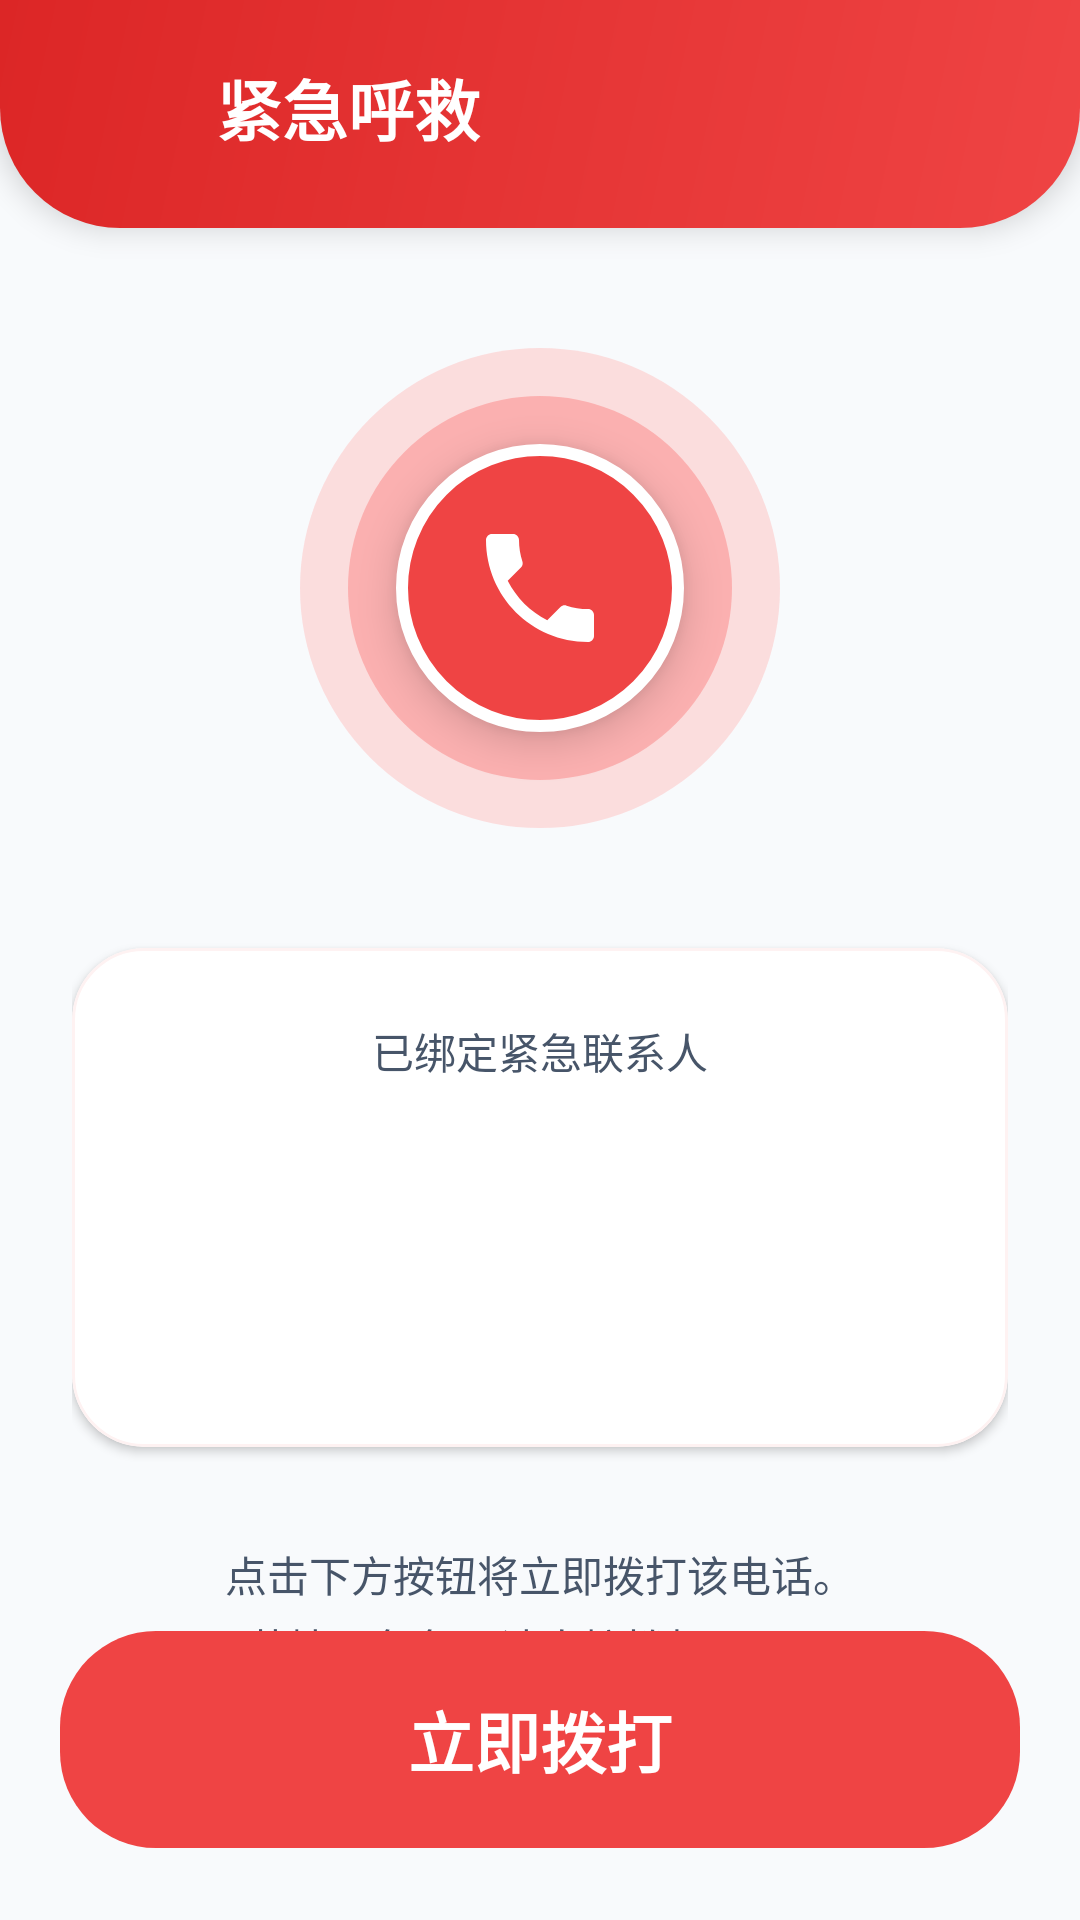

Android layout source for this screen:
<!-- AndroidManifest.xml: application theme Theme.MEDICINE -->
<!-- res/layout/activity_emergency.xml -->
<?xml version="1.0" encoding="utf-8"?>
<androidx.constraintlayout.widget.ConstraintLayout xmlns:android="http://schemas.android.com/apk/res/android"
    xmlns:app="http://schemas.android.com/apk/res-auto"
    android:layout_width="match_parent"
    android:layout_height="match_parent"
    android:background="@color/slate_50"
    android:fitsSystemWindows="true">

    <LinearLayout
        android:id="@+id/header_container"
        android:layout_width="0dp"
        android:layout_height="wrap_content"
        android:background="@drawable/bg_header_red_gradient"
        android:elevation="6dp"
        android:gravity="center_vertical"
        android:orientation="horizontal"
        android:paddingStart="@dimen/content_padding_horizontal"
        android:paddingTop="@dimen/padding_standard"
        android:paddingEnd="@dimen/content_padding_horizontal"
        android:paddingBottom="20dp"
        app:layout_constraintEnd_toEndOf="parent"
        app:layout_constraintStart_toStartOf="parent"
        app:layout_constraintTop_toTopOf="parent">

        <ImageButton
            android:id="@+id/btn_back"
            android:layout_width="40dp"
            android:layout_height="40dp"
            android:background="@drawable/bg_avatar_circle"
            android:contentDescription="@string/content_desc_back"
            android:padding="8dp"
            android:scaleType="centerInside"
            android:src="@drawable/ic_arrow_back"
            app:tint="@color/white" />

        <TextView
            android:layout_width="0dp"
            android:layout_height="wrap_content"
            android:layout_marginStart="12dp"
            android:layout_weight="1"
            android:text="@string/emergency_title"
            android:textColor="@color/white"
            android:textSize="22sp"
            android:textStyle="bold" />

    </LinearLayout>

    <ScrollView
        android:layout_width="0dp"
        android:layout_height="0dp"
        android:clipToPadding="false"
        android:fillViewport="true"
        android:scrollbars="none"
        app:layout_constraintBottom_toTopOf="@id/btn_call_emergency"
        app:layout_constraintEnd_toEndOf="parent"
        app:layout_constraintStart_toStartOf="parent"
        app:layout_constraintTop_toBottomOf="@id/header_container">

        <LinearLayout
            android:layout_width="match_parent"
            android:layout_height="wrap_content"
            android:gravity="center_horizontal"
            android:orientation="vertical"
            android:paddingStart="@dimen/padding_large"
            android:paddingTop="40dp"
            android:paddingEnd="@dimen/padding_large"
            android:paddingBottom="24dp">

            <FrameLayout
                android:layout_width="160dp"
                android:layout_height="160dp"
                android:layout_marginBottom="40dp">

                <View
                    android:layout_width="match_parent"
                    android:layout_height="match_parent"
                    android:alpha="0.6"
                    android:background="@drawable/bg_sos_ring_outer" />

                <View
                    android:layout_width="128dp"
                    android:layout_height="128dp"
                    android:layout_gravity="center"
                    android:alpha="0.8"
                    android:background="@drawable/bg_sos_ring_inner" />

                <FrameLayout
                    android:layout_width="96dp"
                    android:layout_height="96dp"
                    android:layout_gravity="center"
                    android:background="@drawable/bg_sos_icon_circle"
                    android:elevation="8dp">

                    <ImageView
                        android:id="@+id/iv_emergency_icon"
                        android:layout_width="48dp"
                        android:layout_height="48dp"
                        android:layout_gravity="center"
                        android:contentDescription="@string/emergency_call_desc"
                        android:scaleType="centerInside"
                        android:src="@drawable/ic_emergency_call"
                        app:tint="@color/white" />

                </FrameLayout>

            </FrameLayout>

            <com.google.android.material.card.MaterialCardView
                android:layout_width="match_parent"
                android:layout_height="wrap_content"
                app:cardBackgroundColor="@color/white"
                app:cardCornerRadius="@dimen/card_radius_3xl"
                app:cardElevation="2dp"
                app:strokeColor="@color/red_50"
                app:strokeWidth="1dp">

                <LinearLayout
                    android:layout_width="match_parent"
                    android:layout_height="wrap_content"
                    android:gravity="center_horizontal"
                    android:orientation="vertical"
                    android:padding="@dimen/padding_large">

                    <TextView
                        android:layout_width="wrap_content"
                        android:layout_height="wrap_content"
                        android:text="@string/emergency_contact_label"
                        android:textColor="@color/text_secondary"
                        android:textSize="14sp" />

                    <TextView
                        android:id="@+id/tv_contact_name"
                        android:layout_width="wrap_content"
                        android:layout_height="wrap_content"
                        android:layout_marginTop="8dp"
                        android:textColor="@color/text_primary"
                        android:textSize="24sp"
                        android:textStyle="bold" />

                    <TextView
                        android:id="@+id/tv_contact_phone"
                        android:layout_width="wrap_content"
                        android:layout_height="wrap_content"
                        android:layout_marginTop="12dp"
                        android:background="@drawable/bg_phone_number_badge"
                        android:paddingStart="16dp"
                        android:paddingTop="8dp"
                        android:paddingEnd="16dp"
                        android:paddingBottom="8dp"
                        android:textColor="@color/red_500"
                        android:textSize="22sp"
                        android:textStyle="bold" />

                </LinearLayout>

            </com.google.android.material.card.MaterialCardView>

            <TextView
                android:layout_width="match_parent"
                android:layout_height="wrap_content"
                android:layout_marginTop="32dp"
                android:gravity="center"
                android:lineSpacingExtra="4dp"
                android:text="@string/emergency_hint"
                android:textColor="@color/text_secondary"
                android:textSize="14sp" />

        </LinearLayout>

    </ScrollView>

    <Button
        android:id="@+id/btn_call_emergency"
        style="@style/Widget.AppCompat.Button"
        android:layout_width="0dp"
        android:layout_height="wrap_content"
        android:layout_marginStart="@dimen/content_padding_horizontal"
        android:layout_marginEnd="@dimen/content_padding_horizontal"
        android:layout_marginBottom="24dp"
        android:background="@drawable/bg_emergency_call_button"
        android:backgroundTint="@null"
        android:minHeight="72dp"
        android:paddingTop="20dp"
        android:paddingBottom="20dp"
        android:stateListAnimator="@null"
        android:text="@string/btn_call_emergency"
        android:textAllCaps="false"
        android:textColor="@color/white"
        android:textSize="22sp"
        android:textStyle="bold"
        app:backgroundTint="@null"
        app:layout_constraintBottom_toBottomOf="parent"
        app:layout_constraintEnd_toEndOf="parent"
        app:layout_constraintStart_toStartOf="parent" />

</androidx.constraintlayout.widget.ConstraintLayout>
<!-- resources referenced by this layout -->
<resources>
  <color name="red_50">#FEF2F2</color>
  <color name="red_500">#EF4444</color>
  <color name="slate_50">#F8FAFC</color>
  <color name="text_primary">#0F172A</color>
  <color name="text_secondary">#475569</color>
  <color name="white">#FFFFFFFF</color>
  <dimen name="card_radius_3xl">24dp</dimen>
  <dimen name="content_padding_horizontal">20dp</dimen>
  <dimen name="padding_large">24dp</dimen>
  <dimen name="padding_standard">16dp</dimen>
  <!-- drawable bg_emergency_call_button (drawable) -->
  <?xml version="1.0" encoding="utf-8"?>
  <selector xmlns:android="http://schemas.android.com/apk/res/android">
      <item android:state_enabled="false">
          <shape android:shape="rectangle">
              <solid android:color="@color/red_300" />
              <corners android:radius="32dp" />
          </shape>
      </item>
      <item android:state_pressed="true">
          <shape android:shape="rectangle">
              <solid android:color="@color/red_600" />
              <corners android:radius="32dp" />
          </shape>
      </item>
      <item>
          <shape android:shape="rectangle">
              <solid android:color="@color/red_500" />
              <corners android:radius="32dp" />
          </shape>
      </item>
  </selector>
  <!-- drawable bg_header_red_gradient (drawable) -->
  <?xml version="1.0" encoding="utf-8"?>
  <shape xmlns:android="http://schemas.android.com/apk/res/android"
      android:shape="rectangle">
      <gradient
          android:angle="135"
          android:endColor="@color/red_600"
          android:startColor="@color/red_500"
          android:type="linear" />
      <corners
          android:bottomLeftRadius="@dimen/header_corner_radius"
          android:bottomRightRadius="@dimen/header_corner_radius"
          android:topLeftRadius="0dp"
          android:topRightRadius="0dp" />
  </shape>
  <!-- drawable bg_sos_icon_circle (drawable) -->
  <?xml version="1.0" encoding="utf-8"?>
  <shape xmlns:android="http://schemas.android.com/apk/res/android"
      android:shape="oval">
      <solid android:color="@color/red_500" />
      <stroke
          android:width="4dp"
          android:color="@color/white" />
  </shape>
  <!-- drawable bg_sos_ring_inner (drawable) -->
  <?xml version="1.0" encoding="utf-8"?>
  <shape xmlns:android="http://schemas.android.com/apk/res/android"
      android:shape="oval">
      <solid android:color="@color/red_300" />
  </shape>
  <!-- drawable bg_sos_ring_outer (drawable) -->
  <?xml version="1.0" encoding="utf-8"?>
  <shape xmlns:android="http://schemas.android.com/apk/res/android"
      android:shape="oval">
      <solid android:color="@color/red_200" />
  </shape>
  <!-- drawable ic_emergency_call (drawable) -->
  <vector xmlns:android="http://schemas.android.com/apk/res/android"
      android:width="48dp"
      android:height="48dp"
      android:viewportWidth="24"
      android:viewportHeight="24">
      <path
          android:fillColor="#DC2626"
          android:pathData="M6.62,10.79c1.44,2.83 3.76,5.14 6.59,6.59l2.2,-2.2c0.27,-0.27 0.67,-0.36 1.02,-0.24 1.12,0.37 2.33,0.57 3.57,0.57 0.55,0 1,0.45 1,1V20c0,0.55 -0.45,1 -1,1 -9.39,0 -17,-7.61 -17,-17 0,-0.55 0.45,-1 1,-1h3.5c0.55,0 1,0.45 1,1 0,1.25 0.2,2.45 0.57,3.57 0.11,0.35 0.03,0.74 -0.25,1.02l-2.2,2.2z" />
  </vector>
  <string name="btn_call_emergency">立即拨打</string>
  <string name="content_desc_back">返回</string>
  <string name="emergency_call_desc">紧急呼叫图标</string>
  <string name="emergency_contact_label">已绑定紧急联系人</string>
  <string name="emergency_hint">点击下方按钮将立即拨打该电话。\n若情况危急，请直接拨打 120。</string>
  <string name="emergency_title">紧急呼救</string>
  <style name="Theme.MEDICINE" parent="Base.Theme.MEDICINE" />
  <color name="red_300">#FCA5A5</color>
  <color name="red_600">#DC2626</color>
  <dimen name="header_corner_radius">40dp</dimen>
  <color name="red_200">#FECACA</color>
  <color name="teal_500">#14B8A6</color>
  <color name="teal_600">#0D9488</color>
  <color name="teal_400">#34D399</color>
  <color name="card_background">@color/white</color>
  <color name="background">@color/slate_50</color>
</resources>
